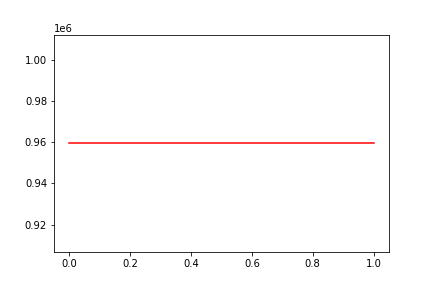

The file beside this chart, header and first rows:
, date, assets
0, 0, 959445
1, 20160113, 959445
